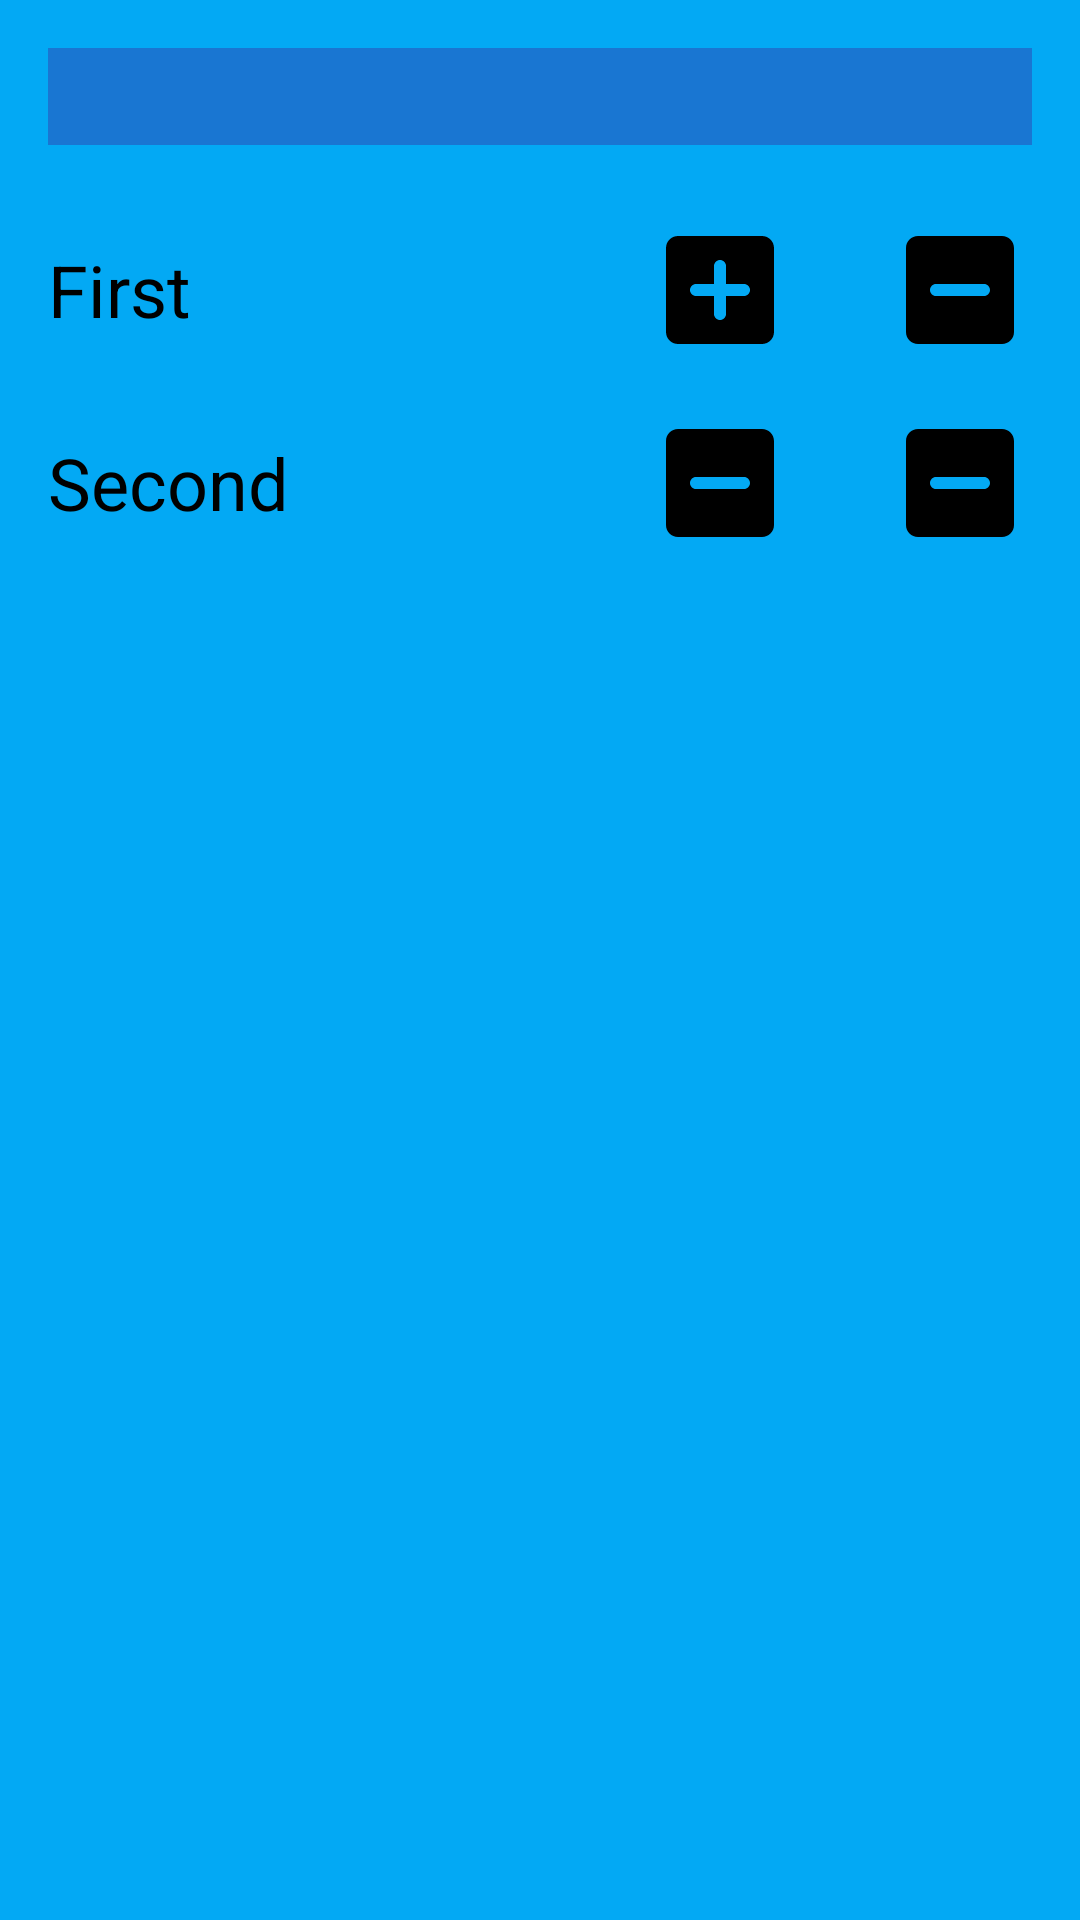

Android layout source for this screen:
<!-- AndroidManifest.xml: application theme Theme.RecyclerExample -->
<!-- res/layout/item.xml -->
<?xml version="1.0" encoding="utf-8"?>
<androidx.constraintlayout.widget.ConstraintLayout xmlns:android="http://schemas.android.com/apk/res/android"
    xmlns:app="http://schemas.android.com/apk/res-auto"
    xmlns:tools="http://schemas.android.com/tools"
    android:layout_width="match_parent"
    android:layout_height="wrap_content"
    android:background="@color/card_background_color"
    android:padding="16dp">

    <TextView
        android:id="@+id/position"
        android:layout_width="match_parent"
        android:layout_height="wrap_content"
        android:background="@color/position_color"
        android:textColor="@color/position_text_color"
        android:textSize="24sp"
        app:layout_constraintTop_toTopOf="parent"
        tools:text="Position #" />

    <ImageView
        android:id="@+id/closeBtn"
        android:layout_width="wrap_content"
        android:layout_height="wrap_content"
        android:layout_marginEnd="16dp"
        android:src="@drawable/round_close_24"
        app:layout_constraintBottom_toBottomOf="@id/position"
        app:layout_constraintEnd_toEndOf="@id/position"
        app:layout_constraintTop_toTopOf="@id/position" />

    <TextView
        android:id="@+id/first"
        android:layout_width="wrap_content"
        android:layout_height="wrap_content"
        android:layout_marginTop="32dp"
        android:text="@string/first"
        android:textColor="@color/black"
        android:textSize="24sp"
        app:layout_constraintStart_toStartOf="parent"
        app:layout_constraintTop_toBottomOf="@id/position" />

    <TextView
        android:id="@+id/second"
        android:layout_width="wrap_content"
        android:layout_height="wrap_content"
        android:layout_marginTop="32dp"
        android:text="@string/second"
        android:textColor="@color/black"
        android:textSize="24sp"
        app:layout_constraintStart_toStartOf="parent"
        app:layout_constraintTop_toBottomOf="@id/first" />

    <ImageButton
        android:id="@+id/first_plus"
        android:layout_width="48dp"
        android:layout_height="48dp"
        android:layout_marginEnd="16dp"
        android:background="@color/card_background_color"
        android:src="@drawable/round_add_box_24"
        app:layout_constraintBottom_toBottomOf="@id/first_minus"
        app:layout_constraintEnd_toStartOf="@id/first_count"
        app:layout_constraintTop_toTopOf="@id/first_minus" />

    <TextView
        android:id="@+id/first_count"
        android:layout_width="wrap_content"
        android:layout_height="wrap_content"
        android:layout_marginEnd="16dp"
        android:textColor="@color/black"
        android:textSize="24sp"
        app:layout_constraintBottom_toBottomOf="@id/first_minus"
        app:layout_constraintEnd_toStartOf="@id/first_minus"
        app:layout_constraintTop_toTopOf="@id/first_minus"
        tools:text="0" />

    <ImageButton
        android:id="@+id/first_minus"
        android:layout_width="wrap_content"
        android:layout_height="wrap_content"
        android:background="@color/card_background_color"
        android:src="@drawable/round_indeterminate_check_box_24"
        app:layout_constraintBottom_toBottomOf="@id/first"
        app:layout_constraintEnd_toEndOf="parent"
        app:layout_constraintTop_toTopOf="@id/first" />

    <ImageButton
        android:id="@+id/second_plus"
        android:layout_width="48dp"
        android:layout_height="48dp"
        android:layout_marginEnd="16dp"
        android:background="@color/card_background_color"
        android:src="@drawable/round_indeterminate_check_box_24"
        app:layout_constraintBottom_toBottomOf="@id/second_minus"
        app:layout_constraintEnd_toStartOf="@id/second_count"
        app:layout_constraintTop_toTopOf="@id/second_minus" />

    <TextView
        android:id="@+id/second_count"
        android:layout_width="wrap_content"
        android:layout_height="wrap_content"
        android:layout_marginEnd="16dp"
        android:textColor="@color/black"
        android:textSize="24sp"
        app:layout_constraintBottom_toBottomOf="@id/second_minus"
        app:layout_constraintEnd_toStartOf="@id/second_minus"
        app:layout_constraintTop_toTopOf="@id/second_minus"
        tools:text="0" />

    <ImageButton
        android:id="@+id/second_minus"
        android:layout_width="48dp"
        android:layout_height="48dp"
        android:background="@color/card_background_color"
        android:src="@drawable/round_indeterminate_check_box_24"
        app:layout_constraintBottom_toBottomOf="@id/second"
        app:layout_constraintEnd_toEndOf="parent"
        app:layout_constraintTop_toTopOf="@id/second" />

</androidx.constraintlayout.widget.ConstraintLayout>
<!-- resources referenced by this layout -->
<resources>
  <color name="black">#FF000000</color>
  <color name="card_background_color">#03A9F4</color>
  <color name="position_color">#1976D2</color>
  <color name="position_text_color">#000000</color>
  <!-- drawable round_add_box_24 (drawable) -->
  <vector android:height="48dp" android:tint="#000000"
      android:viewportHeight="24" android:viewportWidth="24"
      android:width="48dp" xmlns:android="http://schemas.android.com/apk/res/android">
      <path android:fillColor="@android:color/white" android:pathData="M19,3L5,3c-1.11,0 -2,0.9 -2,2v14c0,1.1 0.89,2 2,2h14c1.1,0 2,-0.9 2,-2L21,5c0,-1.1 -0.9,-2 -2,-2zM16,13h-3v3c0,0.55 -0.45,1 -1,1s-1,-0.45 -1,-1v-3L8,13c-0.55,0 -1,-0.45 -1,-1s0.45,-1 1,-1h3L11,8c0,-0.55 0.45,-1 1,-1s1,0.45 1,1v3h3c0.55,0 1,0.45 1,1s-0.45,1 -1,1z"/>
  </vector>
  <!-- drawable round_indeterminate_check_box_24 (drawable) -->
  <vector android:height="48dp" android:tint="#000000"
      android:viewportHeight="24" android:viewportWidth="24"
      android:width="48dp" xmlns:android="http://schemas.android.com/apk/res/android">
      <path android:fillColor="@android:color/white" android:pathData="M19,3L5,3c-1.1,0 -2,0.9 -2,2v14c0,1.1 0.9,2 2,2h14c1.1,0 2,-0.9 2,-2L21,5c0,-1.1 -0.9,-2 -2,-2zM16,13L8,13c-0.55,0 -1,-0.45 -1,-1s0.45,-1 1,-1h8c0.55,0 1,0.45 1,1s-0.45,1 -1,1z"/>
  </vector>
  <string name="first">First</string>
  <string name="second">Second</string>
  <style name="Theme.RecyclerExample" parent="Theme.MaterialComponents.DayNight.NoActionBar">
          
          <item name="colorPrimary">@color/purple_500</item>
          <item name="colorPrimaryVariant">@color/purple_700</item>
          <item name="colorOnPrimary">@color/white</item>
          
          <item name="colorSecondary">@color/teal_200</item>
          <item name="colorSecondaryVariant">@color/teal_700</item>
          <item name="colorOnSecondary">@color/black</item>
          
          <item name="android:statusBarColor">?attr/colorPrimaryVariant</item>
          
      </style>
  <color name="purple_500">#FF6200EE</color>
  <color name="purple_700">#FF3700B3</color>
  <color name="white">#FFFFFFFF</color>
  <color name="teal_200">#FF03DAC5</color>
  <color name="teal_700">#FF018786</color>
</resources>
